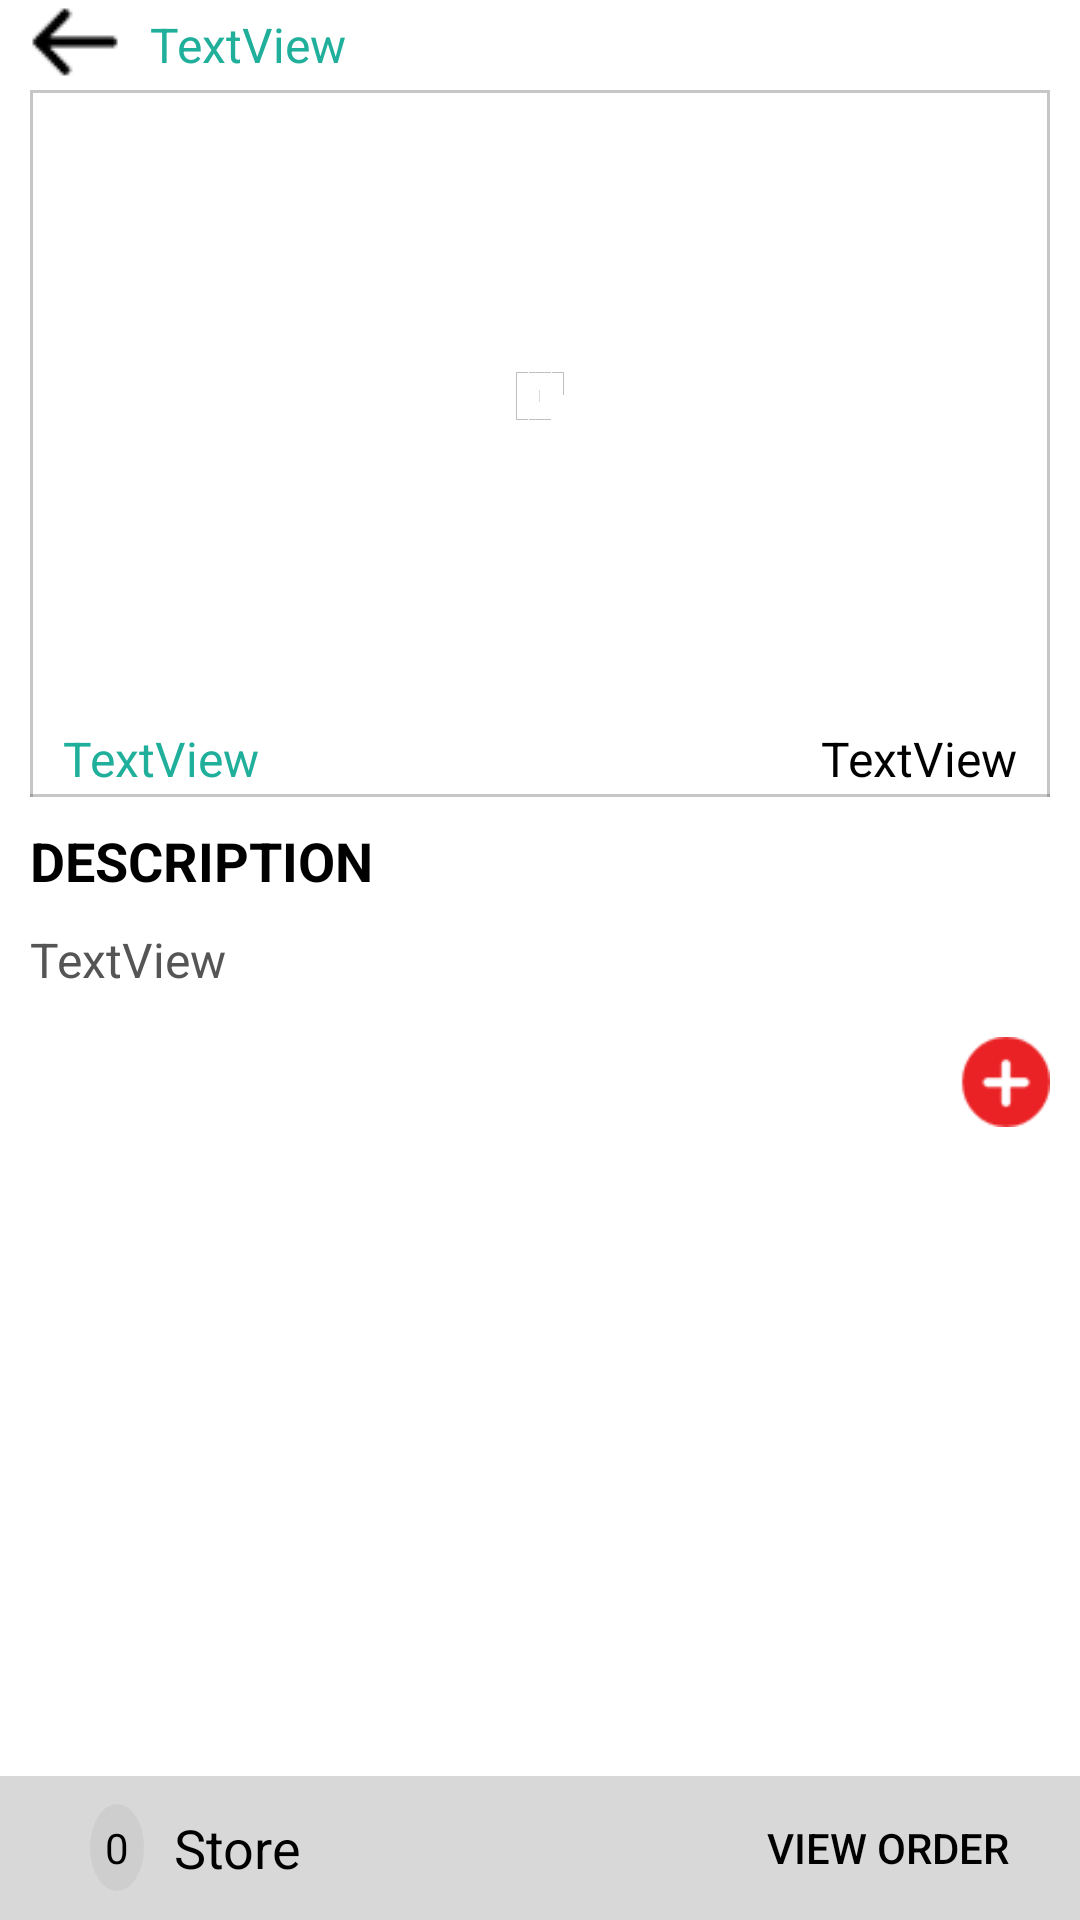

Reconstruct the res/layout file that produces this screen, plus the resources it refers to.
<!-- AndroidManifest.xml: application theme AppTheme -->
<!-- res/layout/product_detail.xml -->
<RelativeLayout xmlns:android="http://schemas.android.com/apk/res/android"
    android:layout_width="fill_parent"
    android:layout_height="fill_parent"
    android:background="#FFFFFF" 
    android:id="@+id/idproductdetails">

    <ScrollView
        android:id="@+id/scrollView1"
        android:layout_width="fill_parent"
        android:layout_height="fill_parent"
        android:layout_above="@+id/rlbottom" >

        <RelativeLayout
            android:layout_width="fill_parent"
            android:layout_height="fill_parent" >

            <RelativeLayout
                android:id="@+id/relativeLayout1"
                android:layout_width="match_parent"
                android:layout_height="wrap_content"
                android:layout_alignParentTop="true"
                android:layout_marginLeft="10dp"
                android:layout_marginRight="10dp" >

                <Button
                    android:id="@+id/btnback"
                    android:layout_width="30dp"
                    android:layout_height="30dp"
                    android:layout_alignParentLeft="true"
                    android:layout_alignParentTop="true"
                   android:background="@drawable/back"
                    android:visibility="visible"/>

                <TextView
                    android:id="@+id/txttitle"
                    android:layout_width="wrap_content"
                    android:layout_height="wrap_content"
                    android:layout_centerVertical="true"
android:layout_marginLeft="10dp"
                    android:layout_toRightOf="@+id/btnback"
                    android:text="TextView"
                    android:textColor="#1faf9b"
                    android:textSize="16dp" />
            </RelativeLayout>

            <View
                android:id="@+id/vtop"
                android:layout_width="wrap_content"
                android:layout_height="1dp"
                android:layout_alignLeft="@+id/txtdescriptiontitle"
                android:layout_alignRight="@+id/txtdescriptiontitle"
                android:layout_below="@+id/relativeLayout1"
                android:background="#5555" />

            <RelativeLayout
                android:id="@+id/relativeLayout2"
                android:layout_width="match_parent"
                android:layout_height="wrap_content"
                android:layout_below="@+id/vtop"
                android:layout_marginBottom="1dp"
                android:layout_marginLeft="11dp"
                android:layout_marginRight="11dp"
                android:layout_marginTop="1dp" >

                <ImageView
                    android:id="@+id/productimg"
                    android:layout_width="wrap_content"
                    android:layout_height="200dp"
                    android:layout_centerHorizontal="true"
                    android:src="@drawable/abc_ab_share_pack_mtrl_alpha" />

                <TextView
                    android:id="@+id/txtname"
                    android:layout_width="match_parent"
                    android:layout_height="wrap_content"
                    android:layout_alignParentLeft="true"
                    android:layout_below="@+id/productimg"
                    android:layout_marginLeft="10dp"
                    android:layout_marginTop="10dp"
                    android:layout_toLeftOf="@+id/txtprice"
                    android:text="TextView"
                    android:textColor="#1faf9b"
                    android:textSize="16dp" />

                <TextView
                    android:id="@+id/txtprice"
                    android:layout_width="wrap_content"
                    android:layout_height="wrap_content"
                    android:layout_alignParentRight="true"
                    android:layout_below="@+id/productimg"
                    android:layout_marginRight="10dp"
                    android:layout_marginTop="10dp"
                    android:text="TextView"
                    android:textColor="#000000"
                    android:textSize="16dp" />
            </RelativeLayout>

            <View
                android:id="@+id/vbottom"
                android:layout_width="wrap_content"
                android:layout_height="1dp"
                android:layout_alignLeft="@+id/txtdescriptiontitle"
                android:layout_alignRight="@+id/txtdescriptiontitle"
                android:layout_below="@+id/relativeLayout2"
                android:background="#5555" />

            <View
                android:id="@+id/vright"
                android:layout_width="1dp"
                android:layout_height="wrap_content"
                android:layout_alignBottom="@+id/vbottom"
                android:layout_alignRight="@+id/vbottom"
                android:layout_below="@+id/vtop"
                android:background="#5555" />

            <View
                android:id="@+id/vleft"
                android:layout_width="1dp"
                android:layout_height="wrap_content"
                android:layout_alignBottom="@+id/vbottom"
                android:layout_alignLeft="@+id/vbottom"
                android:layout_below="@+id/vtop"
                android:background="#5555" />

            <TextView
                android:id="@+id/txtdescriptiontitle"
                android:layout_width="match_parent"
                android:layout_height="wrap_content"
                android:layout_alignParentLeft="true"
                android:layout_below="@+id/relativeLayout2"
                android:layout_marginLeft="10dp"
                android:layout_marginRight="10dp"
                android:layout_marginTop="10dp"
                android:text="DESCRIPTION"
                android:textColor="#000000"
                android:textSize="18dp"
                android:textStyle="bold" />

            <TextView
                android:id="@+id/txtdescription"
                android:layout_width="match_parent"
                android:layout_height="wrap_content"
                android:layout_alignParentLeft="true"
                android:layout_below="@+id/txtdescriptiontitle"
                android:layout_marginLeft="10dp"
                android:layout_marginRight="10dp"
                android:layout_marginTop="10dp"
                android:text="TextView"
                android:textColor="#555"
                android:textSize="16dp" />

            <RelativeLayout
                android:layout_width="wrap_content"
                android:layout_height="80dp"
                android:layout_below="@+id/txtdescription"
                android:layout_marginRight="10dp"
                android:layout_marginTop="15dp" >

                <Button
                    android:id="@+id/btnaddtocart"
                    android:layout_width="30dp"
                    android:layout_height="30dp"
                    android:layout_alignParentRight="true"
                    android:background="@drawable/cart" 
                   />
            </RelativeLayout>
        </RelativeLayout>
    </ScrollView>

    <RelativeLayout
        android:id="@+id/rlbottom"
        android:layout_width="match_parent"
        android:layout_height="wrap_content"
        android:layout_alignParentBottom="true"
        android:background="@color/colorfooter">

        <TextView
            android:id="@+id/txt11"
            android:layout_width="wrap_content"
            android:layout_height="wrap_content"
            android:layout_centerVertical="true"
            android:layout_marginLeft="30dp"
            android:background="@drawable/round_button"
            android:padding="5dp"
            android:text="0"
            android:textColor="#000000" />

        <TextView
            android:id="@+id/textView1"
            android:layout_width="wrap_content"
            android:layout_height="wrap_content"
            android:layout_centerVertical="true"
            android:layout_marginLeft="10dp"
            android:layout_toRightOf="@+id/txt11"
            android:text="Store"
            android:textColor="#000000"
            android:textSize="18dp" />

        <Button
            android:id="@+id/btnvieworder"
            android:layout_width="wrap_content"
            android:layout_height="wrap_content"
            android:layout_alignParentRight="true"
            android:layout_alignParentTop="true"
            android:layout_marginRight="20dp"
            android:background="@null"
            android:text="VIEW ORDER"
            android:textColor="#000000" />
    </RelativeLayout>

</RelativeLayout>
<!-- resources referenced by this layout -->
<resources>
  <color name="colorfooter">#d8d8d8</color>
  <!-- drawable back: png bitmap (drawable-hdpi, 1892 bytes) -->
  <!-- drawable cart: png bitmap (drawable-hdpi, 1697 bytes) -->
  <!-- drawable round_button (drawable) -->
  <?xml version="1.0" encoding="utf-8"?>
  <shape xmlns:android="http://schemas.android.com/apk/res/android"
      android:shape="oval" >
  
      <solid android:color="#cccc" />
  
      <stroke
          android:color="#cccc" />
  
  </shape>
  <style name="AppTheme" parent="Theme.AppCompat.Light.DarkActionBar">
          
          <item name="colorPrimary">@color/colorPrimary</item>
          <item name="colorPrimaryDark">@color/colorPrimaryDark</item>
          <item name="colorAccent">@color/colorAccent</item>
          <item name="windowActionBar">false</item>
          <item name="windowNoTitle">true</item>7
      </style>
  <color name="colorPrimary">#023b1b</color>
  <color name="colorPrimaryDark">#023b1b</color>
  <color name="colorAccent">#FF4081</color>
</resources>
